Labelled photos from "Rock-Paper-Scissors-6", an image-classification folder in jusanchez6/Embedded-Machine-Learning. The possible labels are: paper, rock, scissors.

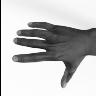
Label: paper

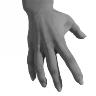
Label: paper

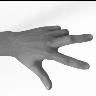
Label: scissors

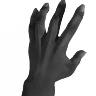
Label: paper

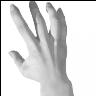
Label: paper

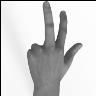
Label: scissors
